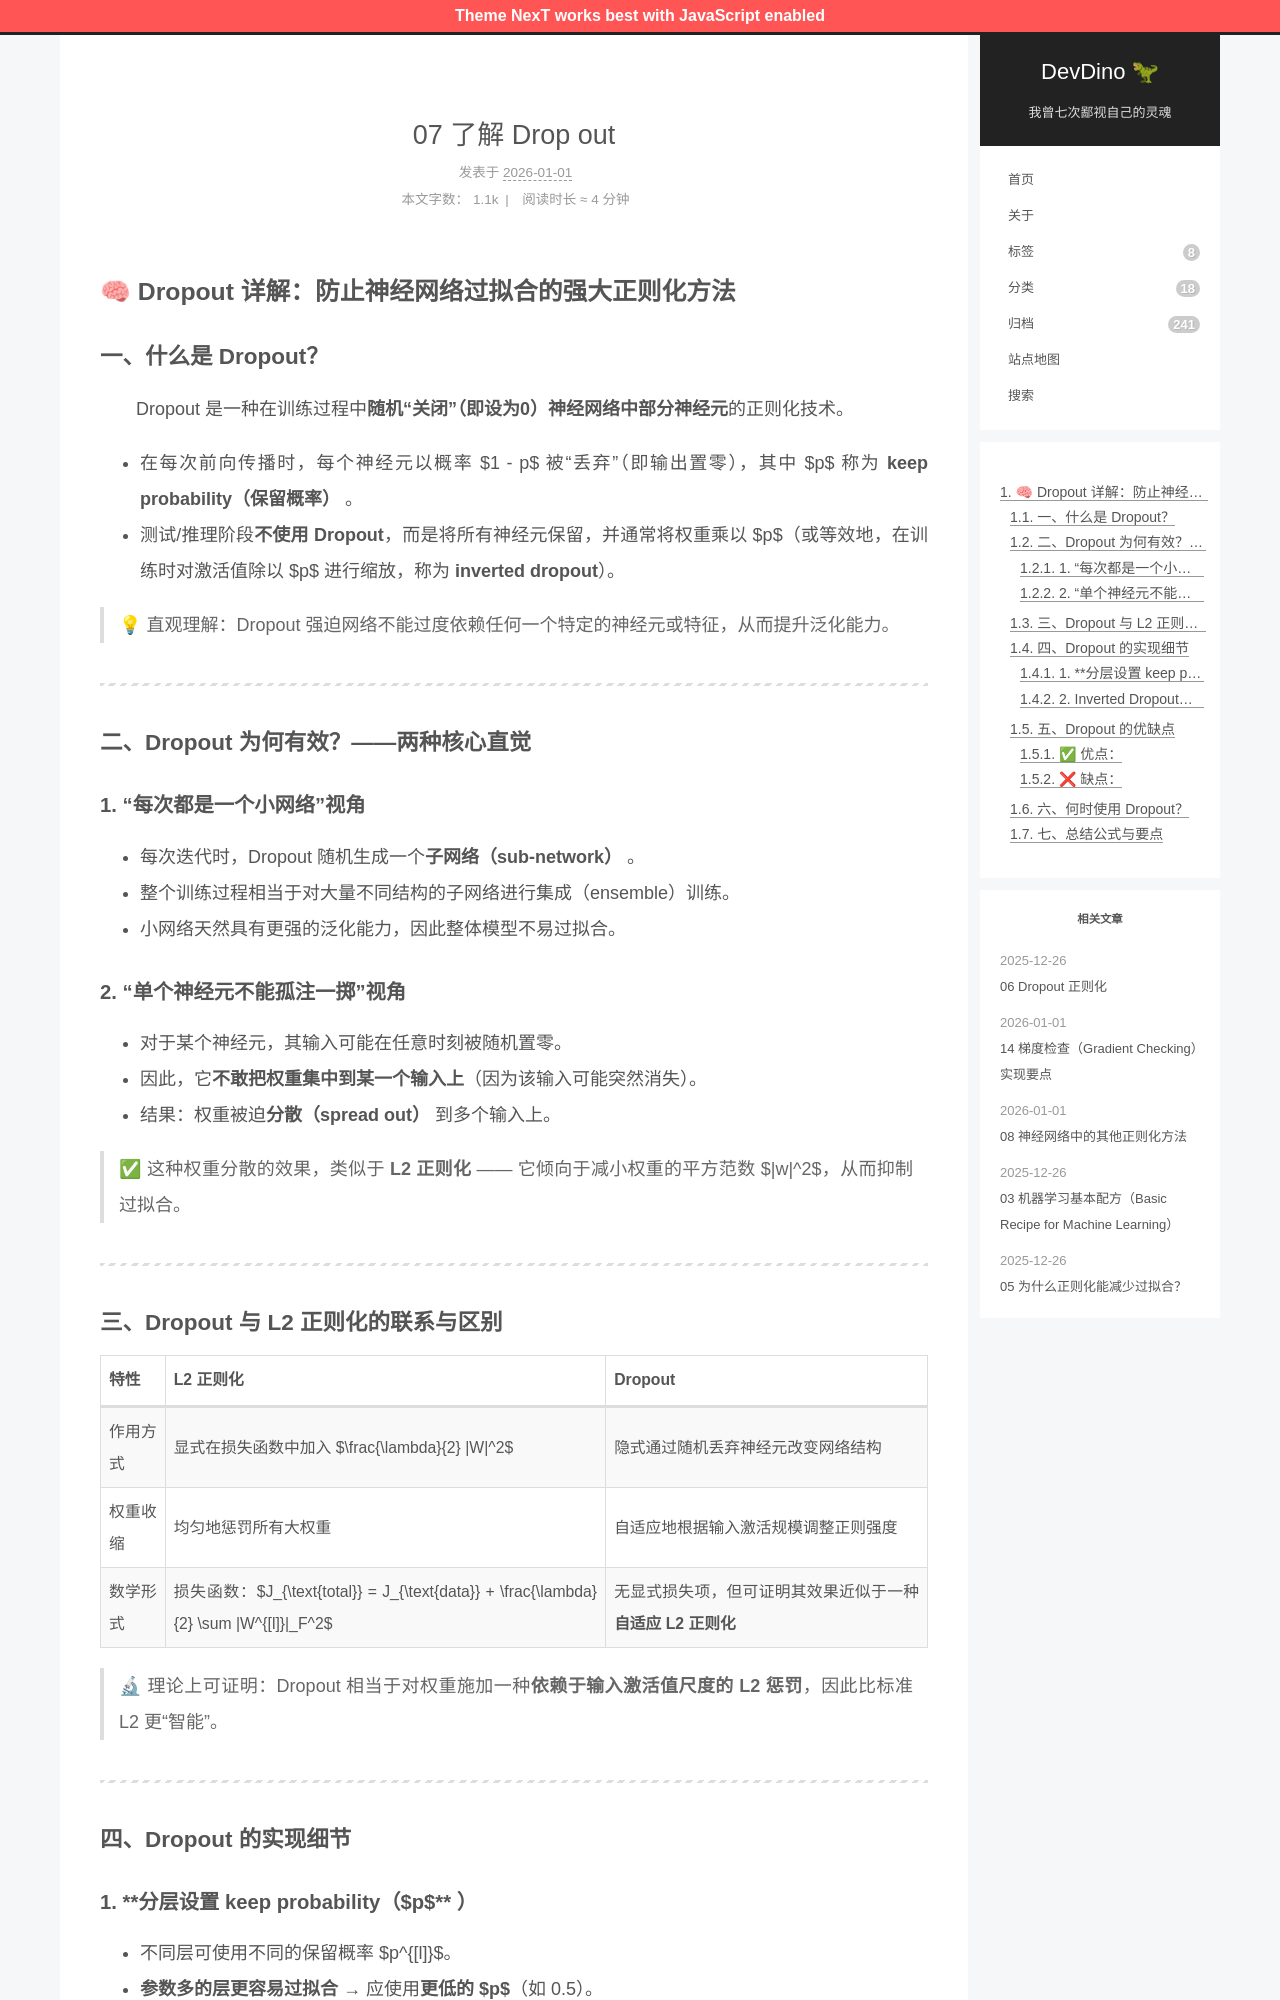

repository: afetmin/blog · page: 07 了解 Drop out/index.html · generator: jekyll

---
title: 07 了解 Drop out
date: 2026-01-01T19:50:59Z
lastmod: 2026-01-01T20:06:39Z
categories: 改进深度神经网络
---

## 🧠 Dropout 详解：防止神经网络过拟合的强大正则化方法

### 一、什么是 Dropout？

　　Dropout 是一种在训练过程中**随机“关闭”（即设为0）神经网络中部分神经元**的正则化技术。

- 在每次前向传播时，每个神经元以概率 $1 - p$ 被“丢弃”（即输出置零），其中 $p$ 称为 **keep probability（保留概率）** 。
- 测试/推理阶段**不使用 Dropout**，而是将所有神经元保留，并通常将权重乘以 $p$（或等效地，在训练时对激活值除以 $p$ 进行缩放，称为 **inverted dropout**）。

> 💡 直观理解：Dropout 强迫网络不能过度依赖任何一个特定的神经元或特征，从而提升泛化能力。

---

### 二、Dropout 为何有效？——两种核心直觉

#### 1.  **“每次都是一个小网络”视角**

- 每次迭代时，Dropout 随机生成一个**子网络（sub-network）** 。
- 整个训练过程相当于对大量不同结构的子网络进行集成（ensemble）训练。
- 小网络天然具有更强的泛化能力，因此整体模型不易过拟合。

#### 2.  **“单个神经元不能孤注一掷”视角**

- 对于某个神经元，其输入可能在任意时刻被随机置零。
- 因此，它**不敢把权重集中到某一个输入上**（因为该输入可能突然消失）。
- 结果：权重被迫**分散（spread out）**  到多个输入上。

> ✅ 这种权重分散的效果，类似于 **L2 正则化** —— 它倾向于减小权重的平方范数 $\|w\|^2$，从而抑制过拟合。

---
